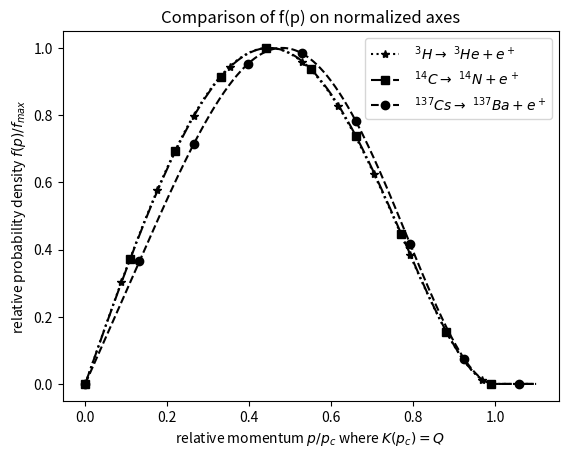

Write the Python code that produced this figure. (Note: this script raises an exception after producing the figure.)
# solotion for particle physics Assignment 1 question 1 part f
from matplotlib import pyplot
import numpy

resolution = 1000

# assuming all masses   are in MeV/c^2
# assuming all momenta  are in MeV/c
# assuming all energies are in MeV

# mass of the electron
m_e = 0.5110 # in MeV/c^2

Q_3H    = 1.859E-2 # in MeV for    3H -> 3He + e-
Q_14C   = 1.565E-1 # in MeV for   14C -> 14N + e-
Q_137Cs = 1.176E+0 # in MeV for 137Cs -> 137Ba + e-

Qs = [Q_3H, Q_14C, Q_137Cs]
reactions = ["$\\ ^3H \\rightarrow \\ ^3He + e^+$",
             "$\\ ^{14}C \\rightarrow \\ ^{14}N + e^+$",
             "$\\ ^{137}Cs \\rightarrow \\ ^{137}Ba + e^+$"]

simple_name = ["3H_3He", "14C_14N", "137Cs_137Ba"]
line_styles = [("*k:", 80), ("sk-.", 100), ("ok--", 120)]


def find_zero(index, p, value):
    x1, y1 = p[index], value[index]
    x2, y2 = p[index + 1], value[index + 1]
    t = y1/(y1 - y2)
    interp = x1 + t*(x2 - x1)
    return interp

def p_m(Q):
    p_max = numpy.sqrt(Q**2 + 2*m_e*Q)
    return p_max

def f(p, Q):
    E = numpy.sqrt(m_e**2 + p**2)
    f_value = p*(Q - E + m_e)**2*E

    # if p > p_m then set f_value to zero
    mask = (p > p_m(Q))
    f_value[mask] = 0

    return f_value

for Q, reaction, line_style in zip(Qs, reactions, line_styles):
    p = numpy.linspace(0, 1.1*p_m(Q), resolution)
    f_value = f(p,Q)
    pyplot.plot(p/p_m(Q), f_value/numpy.max(f_value), line_style[0], markevery=line_style[1], label=reaction)
pyplot.title("Comparison of f(p) on normalized axes")
pyplot.xlabel("relative momentum $p/p_c$ where $K(p_c) = Q$")
pyplot.ylabel("relative probability density $f(p) / f_{max}$")
pyplot.legend()
pyplot.savefig("./scratch/A1Q1_comp.png", dpi=300)
pyplot.show()

for Q, reaction, sname in zip(Qs, reactions, simple_name):
    p = numpy.linspace(0, 1.1*p_m(Q), resolution)
    f_value = f(p,Q)

    # normalize so the maximum is 1
    f_value = f_value/numpy.max(f_value)

    # find crossing points
    # subtract 0.5 so the value is zero when f(p) is at half the maximum
    f_value = f_value - 0.5

    # multiply the array by itself ofset by one element so the product
    # is negative if and only if the array crosses zero.
    cross = f_value[:-1]*f_value[1:]

    # set cross so the only non-zero values are where it is negative.
    # So cross is zero every where except wher the product of sequential
    # elements of f_value have oposing sign (ie crossing point of the
    # function) product.
    cross[cross > 0] = 0

    # find indices where cross is non-zero.
    indices = numpy.nonzero(cross)[0]

    # if "i" is an index where cross is negative, use linear interpolation
    # to find the point inbetween p[i] and p[i + 1] where the value of
    # f_value is zero (ie when the function is at half of it's maximum)
    i_min, i_max = indices
    p_min = find_zero(i_min, p, f_value)
    p_max = find_zero(i_max, p, f_value)
    p_range = numpy.array([p_min, p_max])
    p_half = numpy.array([p_range.mean(), p_max])

    HWHM = numpy.diff(p_range)[0]/2

    f_value = f(p,Q)
    f_max = numpy.max(f_value)
    print(f_max)

    hline = numpy.array([1/2, 1/2]) - 0.03

    pyplot.plot(p, f(p, Q)/f_max, "k-", label="$f(p)/f_{max}$")
    pyplot.plot(p_range, f(p_range, Q)/f_max, "k--")
    pyplot.plot(p_half, hline, "k:", label=f"HWHM: {HWHM:.2E} $MeV/c$")
    pyplot.scatter(p_half, hline, color="k", marker="|")
    pyplot.title("HWHM of $f(p)$ for " + reaction)
    pyplot.xlabel("momentum $p$ in $MeV/c$")
    pyplot.ylabel("relative probability density $f(p) / f_{max}$")
    pyplot.legend()
    pyplot.savefig(f"./scratch/A1Q1_{sname}.png", dpi=300)
    pyplot.show()
